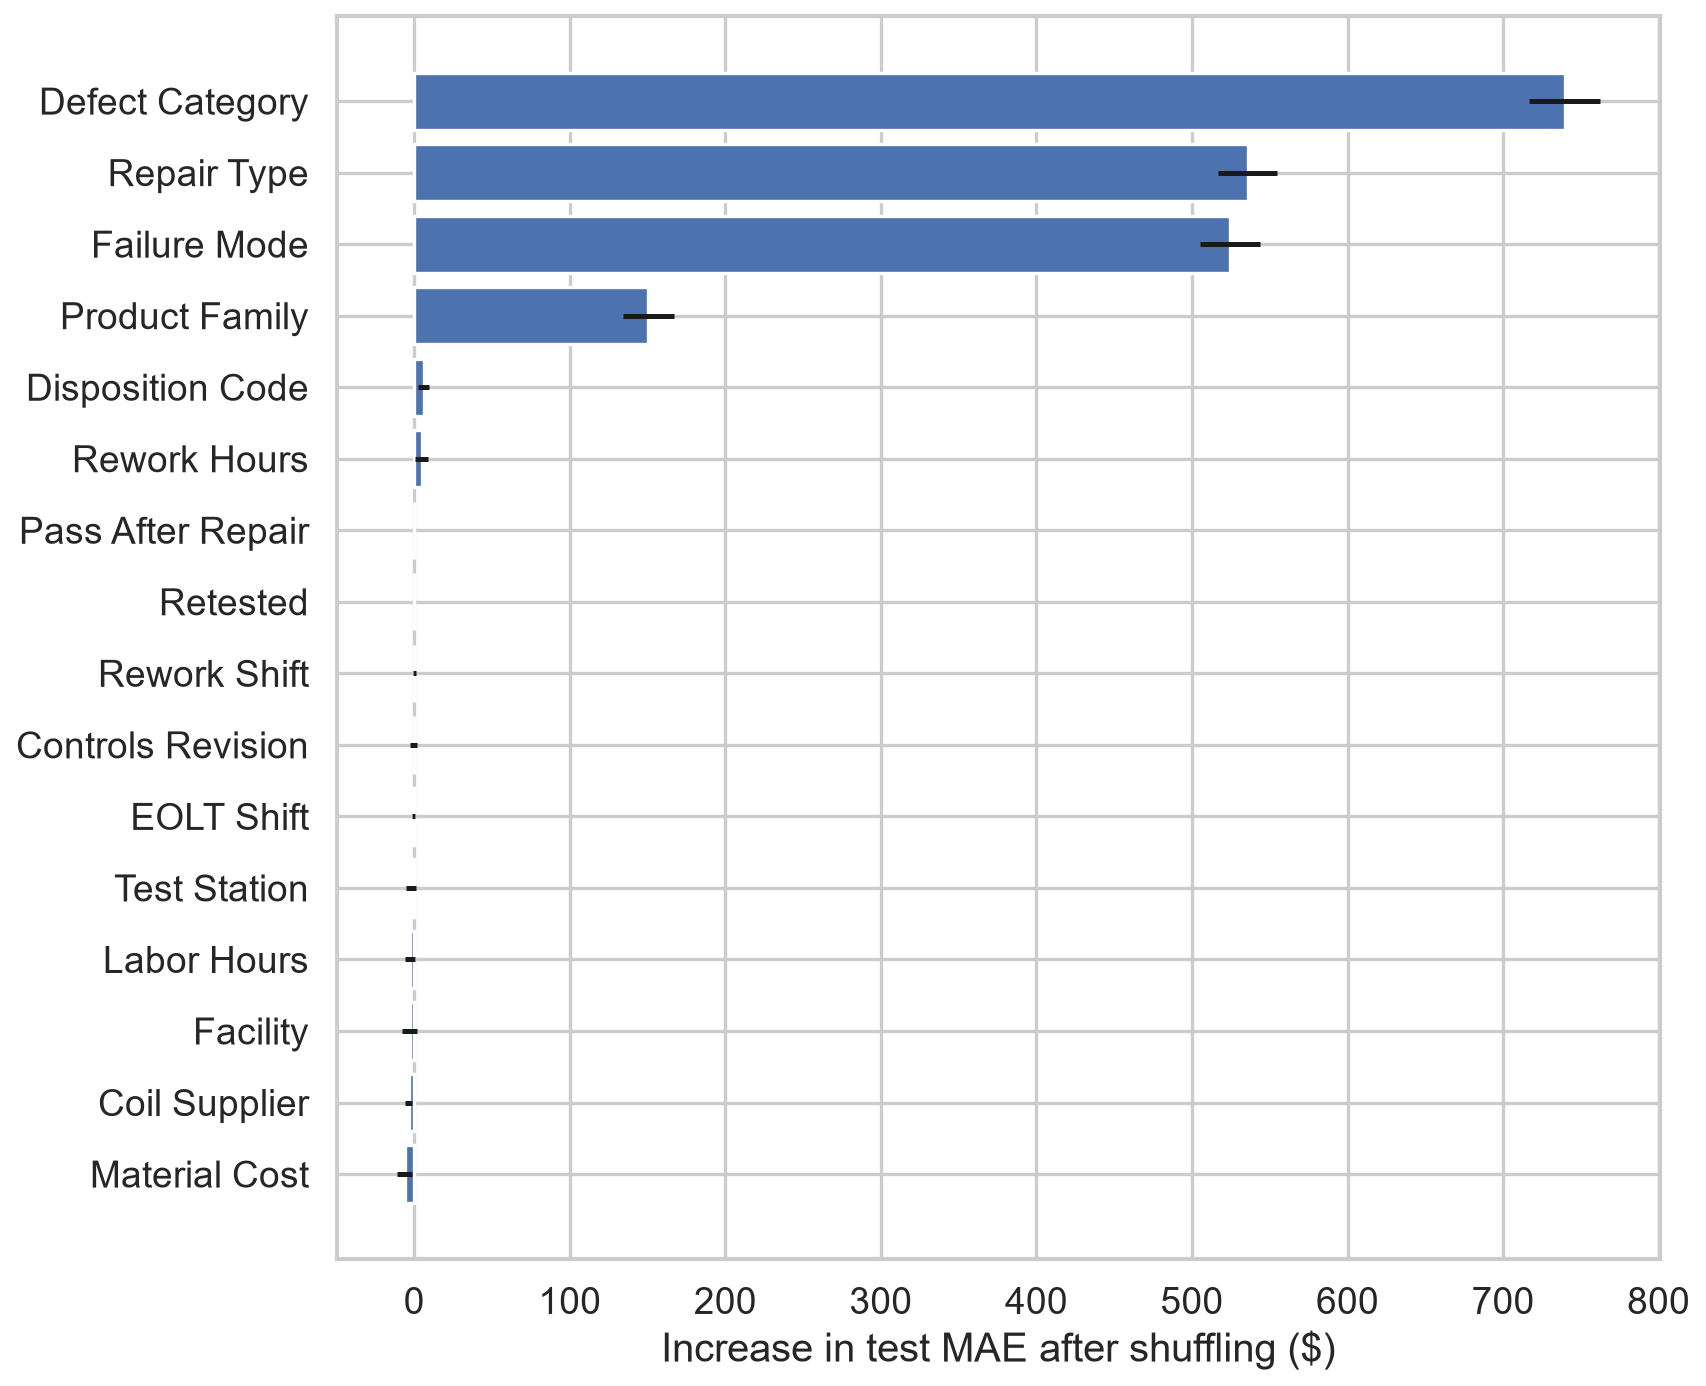

Source data for this figure (header and first rows):
feature, mae_increase_mean, mae_increase_std
Material Cost, -6.24, 4.895
Coil Supplier, -3.426, 2.286
Facility, -2.882, 4.804
Labor Hours, -2.743, 3.311
Test Station, -2.125, 3.48
EOLT Shift, -0.6079, 1.112
Controls Revision, -0.4633, 2.512
Rework Shift, -0.08106, 1.006
Retested, 0.0, 0.0
Pass After Repair, 0.0, 0.0
Rework Hours, 4.713, 4.215
Disposition Code, 6.085, 3.725
Product Family, 150.5, 16.56
Failure Mode, 524.5, 19.11
Repair Type, 535.9, 18.87
Defect Category, 739.5, 22.52
